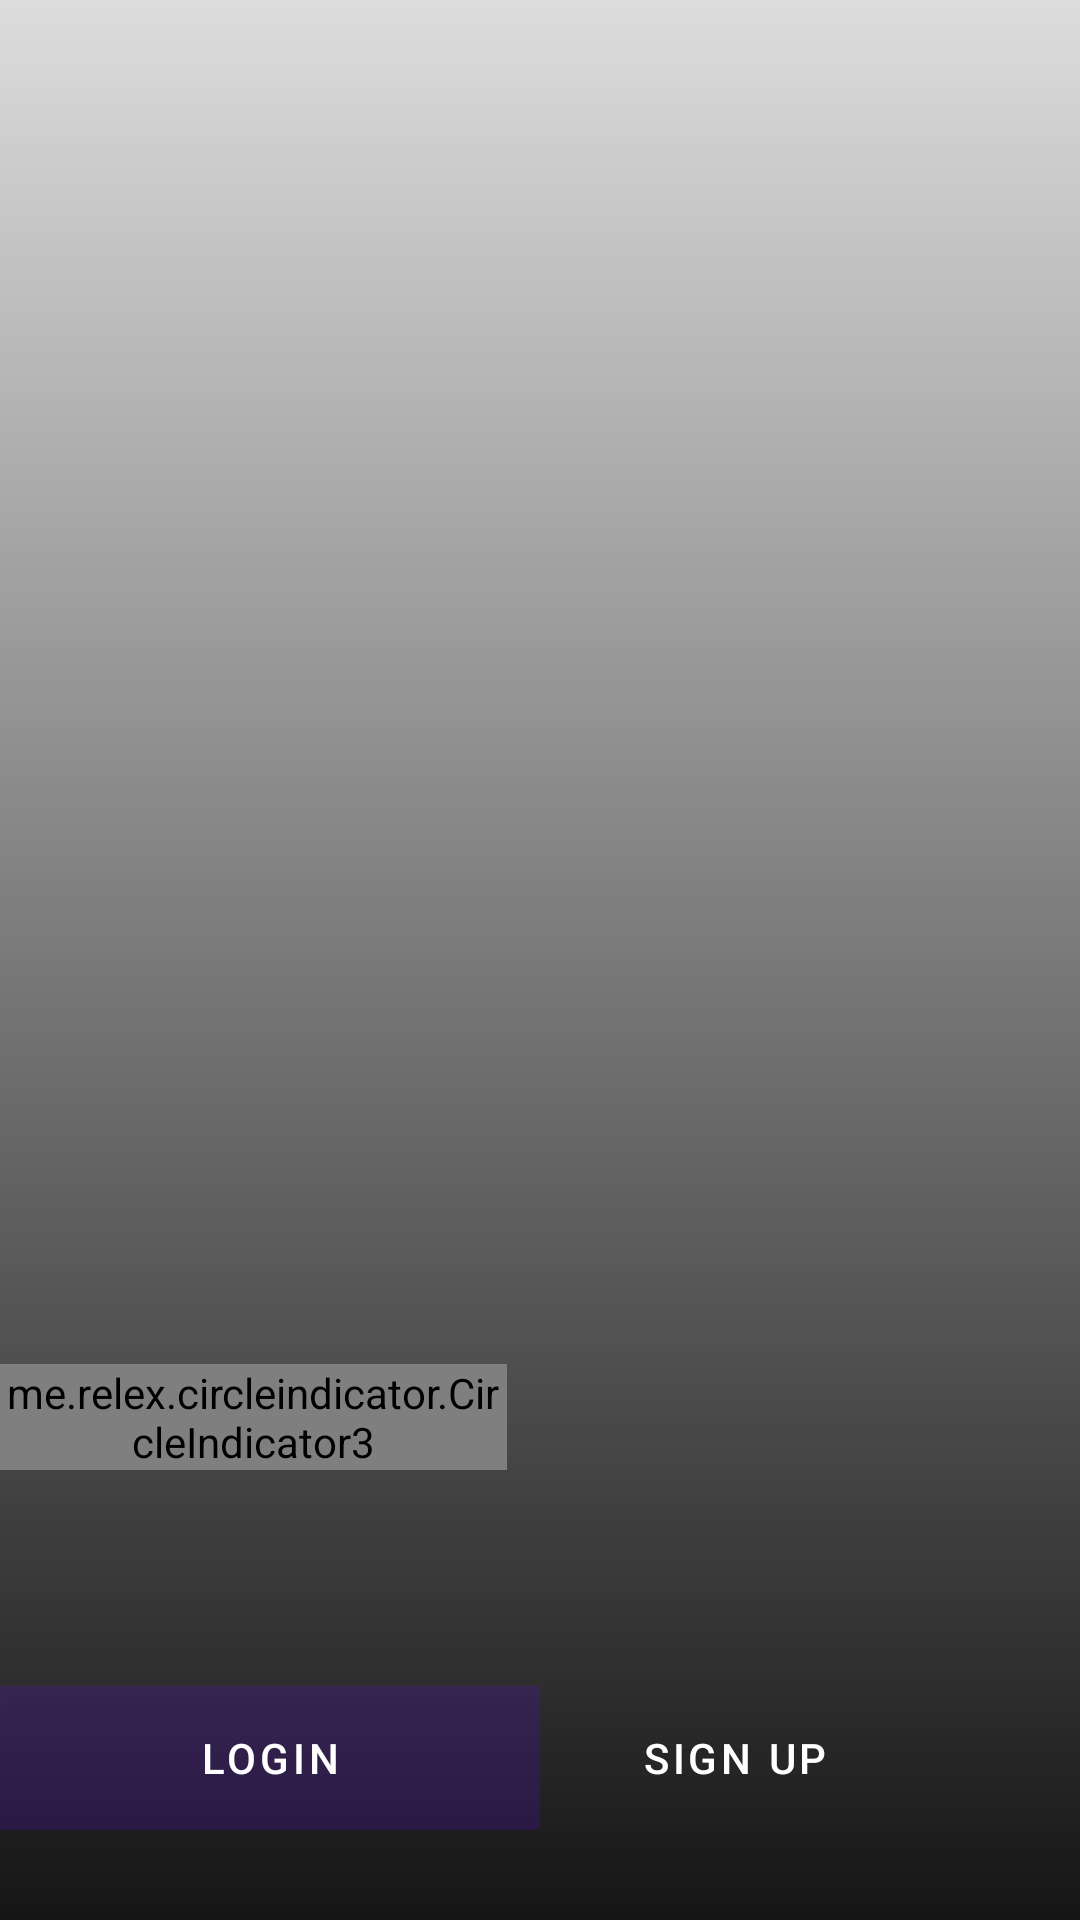

Write the Android layout XML for this screen, with the resource values it uses.
<!-- AndroidManifest.xml: application theme Theme.Miniprojet -->
<!-- res/layout/activity_welcome_page.xml -->
<?xml version="1.0" encoding="utf-8"?>
<RelativeLayout xmlns:android="http://schemas.android.com/apk/res/android"
    xmlns:app="http://schemas.android.com/apk/res-auto"
    xmlns:tools="http://schemas.android.com/tools"
    android:layout_width="match_parent"
    android:layout_height="match_parent"
    tools:context=".Views.welcomePage"
    android:background="@drawable/bmw">

    <ImageView
        android:layout_width="match_parent"
        android:layout_height="match_parent"
        android:src="@drawable/shadow" />


    <androidx.viewpager2.widget.ViewPager2
        android:id="@+id/view_pager2"
        android:layout_width="match_parent"
        android:layout_height="match_parent"
        android:layout_alignParentBottom="true" />

    <me.relex.circleindicator.CircleIndicator3
        android:id="@+id/ind"
        android:layout_width="wrap_content"
        android:layout_height="wrap_content"
        android:layout_alignParentEnd="true"
        android:layout_alignParentBottom="true"
        android:layout_marginEnd="191dp"
        android:layout_marginBottom="150dp"

        android:background="#00FFF7F7" />


    <com.google.android.material.button.MaterialButton
        android:id="@+id/login"
        android:layout_width="190dp"
        android:layout_height="wrap_content"
        android:layout_alignParentEnd="true"
        android:layout_alignParentBottom="true"
        android:layout_marginEnd="180dp"
        android:layout_marginBottom="30dp"
        android:background="#30ffffff"
        android:text="LOGIN" />
    <com.google.android.material.button.MaterialButton
        android:id="@+id/signin"
        android:layout_width="190dp"
        android:layout_height="wrap_content"
        android:layout_alignParentEnd="true"
        android:layout_alignParentBottom="true"
        android:layout_marginEnd="20dp"
        android:layout_marginBottom="30dp"
        android:background="#00FFF7F7"


        android:text="Sign Up" />













</RelativeLayout>
<!-- resources referenced by this layout -->
<resources>
  <!-- drawable shadow (drawable) -->
  <?xml version="1.0" encoding="utf-8"?>
  <shape xmlns:android="http://schemas.android.com/apk/res/android">
  
  
      <gradient
  
  
      android:angle="90"
      android:startColor="#151515"
      android:endColor="#25151515"
      android:type="linear" />
  
  </shape>
  <style name="Theme.Miniprojet" parent="Theme.MaterialComponents.DayNight.NoActionBar">
          
          <item name="colorPrimary">@color/purple_500</item>
          <item name="colorPrimaryVariant">@color/purple_700</item>
          <item name="colorOnPrimary">@color/white</item>
          
          <item name="colorSecondary">@color/teal_200</item>
          <item name="colorSecondaryVariant">@color/teal_700</item>
          <item name="colorOnSecondary">@color/black</item>
          
          <item name="android:statusBarColor" tools:targetApi="l">?attr/colorPrimaryVariant</item>
          
      </style>
  <color name="purple_500">#FF6200EE</color>
  <color name="purple_700">#FF3700B3</color>
  <color name="white">#FFFFFFFF</color>
  <color name="teal_200">#FF03DAC5</color>
  <color name="teal_700">#FF018786</color>
  <color name="black">#000000</color>
</resources>
